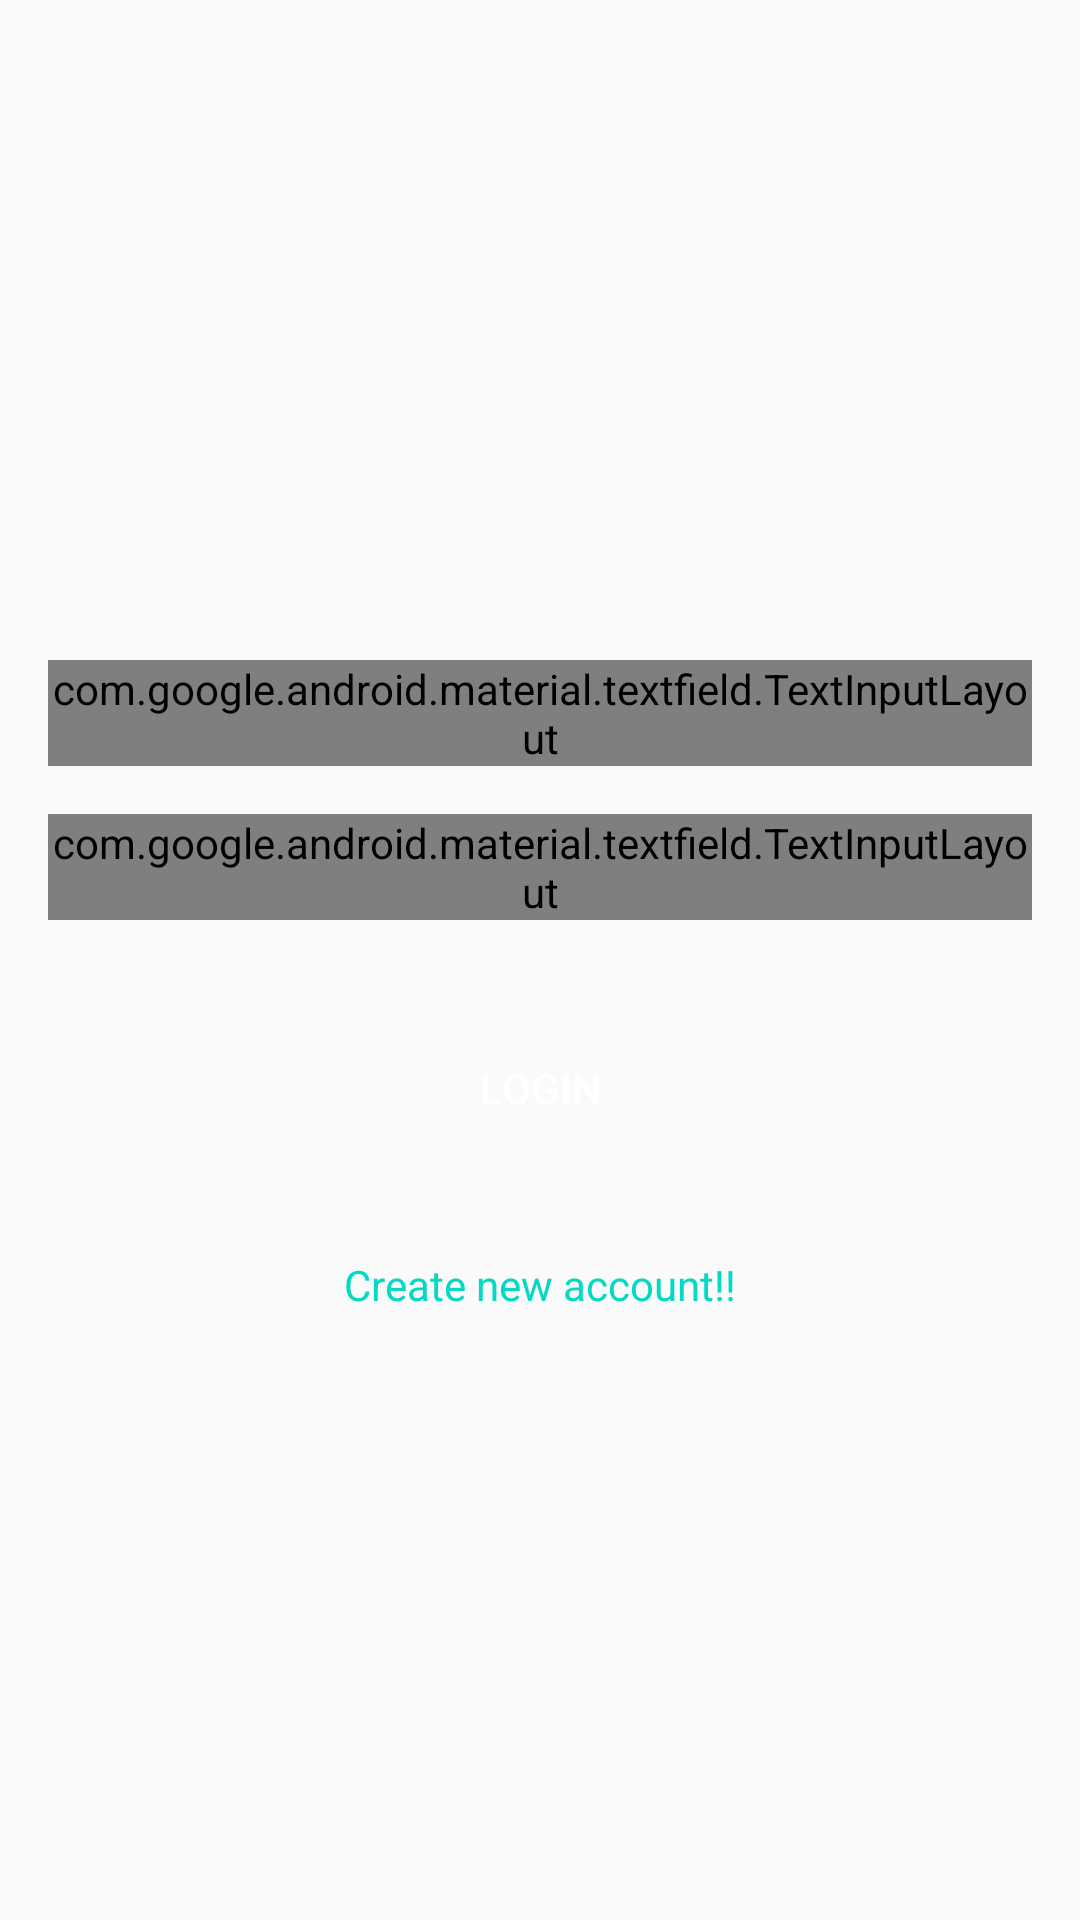

Here is an Android app screen rendered from its layout file. Give the layout XML and the strings, colors and styles it references.
<!-- AndroidManifest.xml: application theme AppTheme -->
<!-- res/layout/activity_login.xml -->
<?xml version="1.0" encoding="utf-8"?>
<RelativeLayout android:id="@+id/root_layout"
    android:layout_width="match_parent"
    android:layout_height="match_parent"
    tools:context=".auth.LoginActivity"
    xmlns:android="http://schemas.android.com/apk/res/android"
    xmlns:tools="http://schemas.android.com/tools"
    xmlns:app="http://schemas.android.com/apk/res-auto">

    <com.google.android.material.textfield.TextInputLayout
        android:id="@+id/textFieldPassword"
        android:layout_below="@+id/textFieldPhone"
        style="@style/Widget.MaterialComponents.TextInputLayout.OutlinedBox"
        android:layout_width="match_parent"
        android:layout_height="wrap_content"
        android:hint="Password"
        android:layout_marginTop="16dp"
        android:layout_marginLeft="16dp"
        android:layout_marginRight="16dp"
        android:textColorHint="@color/colorAccent"
        app:boxStrokeColor="@color/colorAccent"
        app:errorEnabled="true"
        app:passwordToggleEnabled="true"
        >

        <com.google.android.material.textfield.TextInputEditText
            android:id="@+id/edt_password"
            android:layout_width="match_parent"
            android:layout_height="wrap_content"
            android:inputType="textPassword" />
    </com.google.android.material.textfield.TextInputLayout>


    <com.google.android.material.textfield.TextInputLayout
        android:id="@+id/textFieldPhone"
        android:layout_marginTop="220dp"
        android:layout_marginLeft="16dp"
        android:layout_marginRight="16dp"
        style="@style/Widget.MaterialComponents.TextInputLayout.OutlinedBox"
        android:layout_width="match_parent"
        android:layout_height="wrap_content"
        android:hint="Email"
        android:textColorHint="@color/colorAccent"
        app:boxStrokeColor="@color/colorAccent"
        app:errorEnabled="true"
        >

        <com.google.android.material.textfield.TextInputEditText
            android:id="@+id/edt_email"
            android:layout_width="match_parent"
            android:layout_height="wrap_content"
            android:inputType="textEmailAddress"
            />
    </com.google.android.material.textfield.TextInputLayout>

    <Button
        android:id="@+id/btn_login"
        android:layout_width="wrap_content"
        android:layout_height="wrap_content"
        android:layout_marginTop="32dp"
        android:elevation="12dp"
        android:textColor="#fff"
        android:background="@drawable/round_button"
        android:text="login"
        android:layout_below="@+id/textFieldPassword"
        android:layout_centerHorizontal="true"
        />

    <TextView
        android:layout_marginTop="32dp"
        android:id="@+id/goto_reg"
        android:layout_width="wrap_content"
        android:layout_height="wrap_content"
        android:text="Create new account!!"
        android:layout_below="@+id/btn_login"
        android:layout_centerHorizontal="true"
        android:textColor="@color/colorAccent"/>

</RelativeLayout>
<!-- resources referenced by this layout -->
<resources>
  <style name="AppTheme" parent="Theme.AppCompat.Light">
          
          <item name="colorPrimary">@color/colorPrimary</item>
          <item name="colorPrimaryDark">@color/colorPrimaryDark</item>
          <item name="colorAccent">@color/colorAccent</item>
      </style>
  <!-- not gathered from this repository: default colours our renderer supplied (Android Studio template values) -->
  <color name="colorPrimary">#FF6200EE</color>
  <color name="colorPrimaryDark">#FF3700B3</color>
  <color name="colorAccent">#FF03DAC5</color>
</resources>
